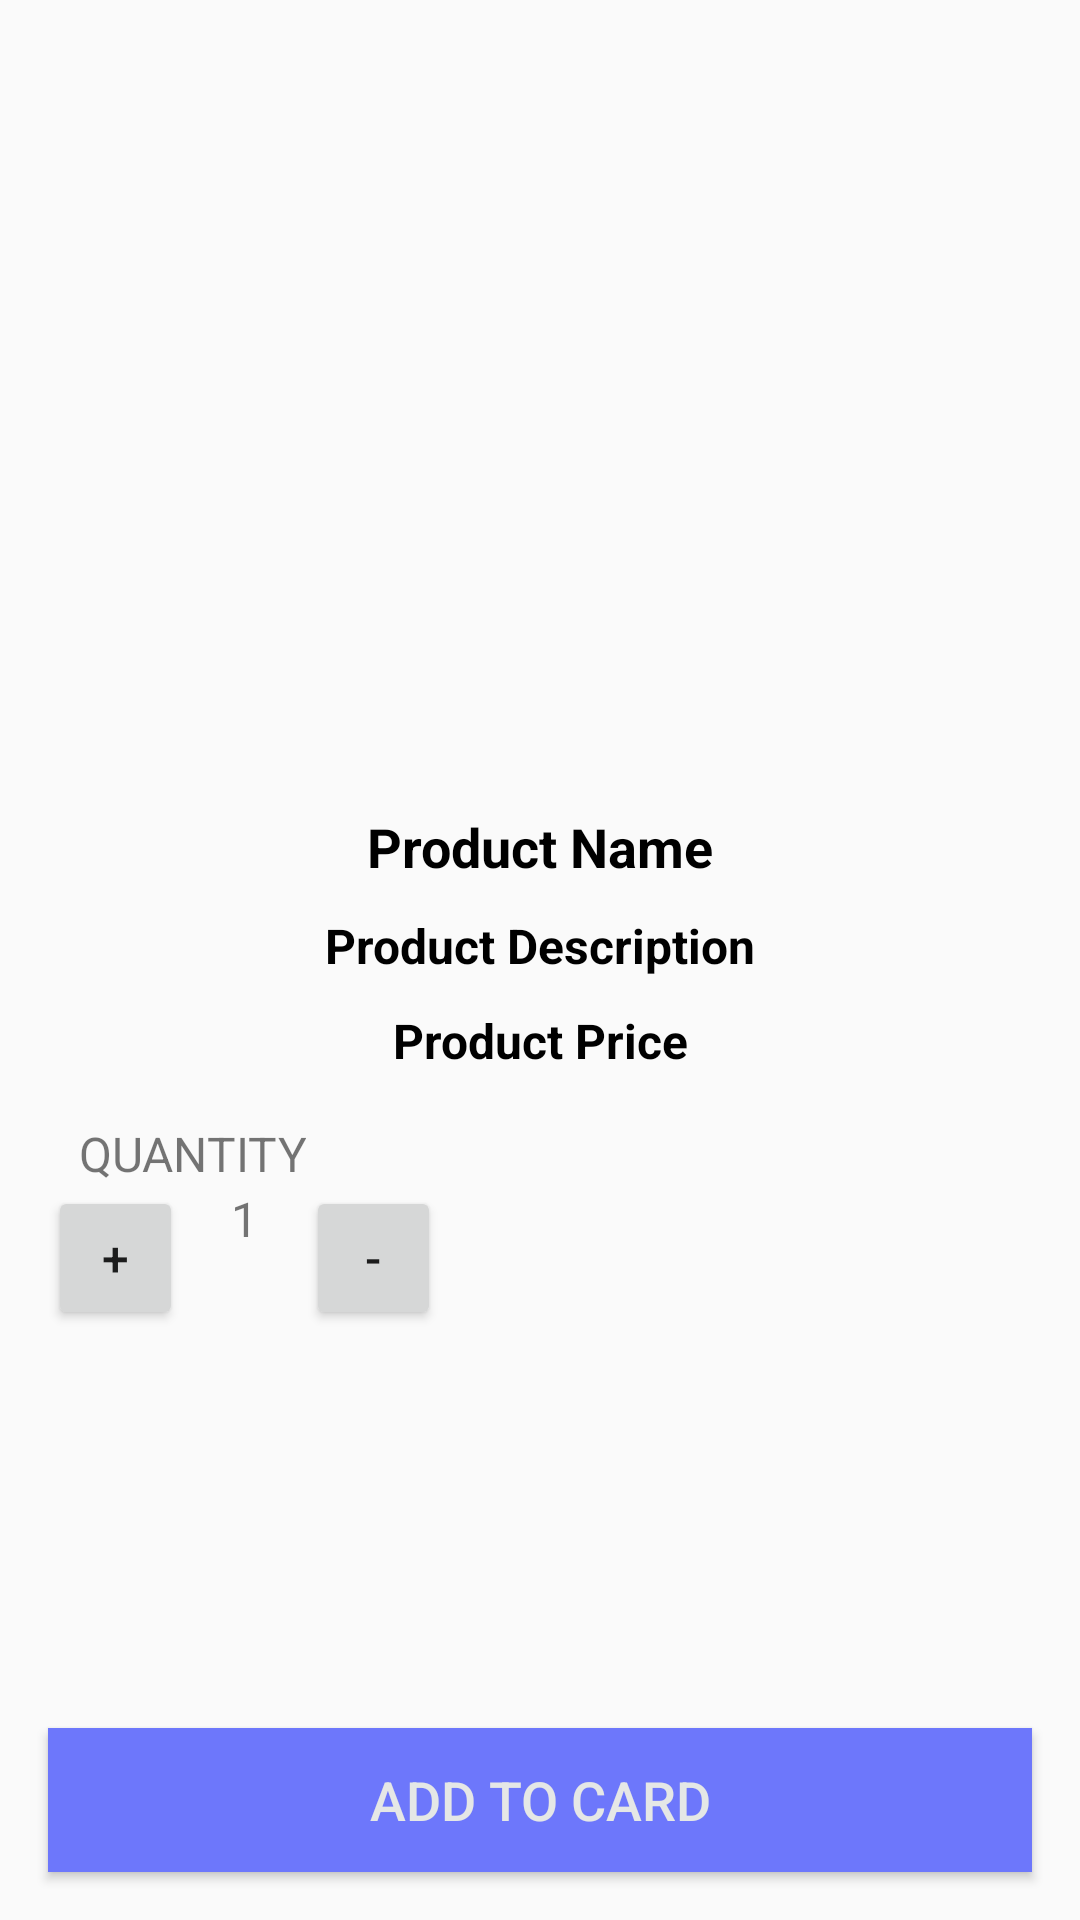

Here is an Android app screen rendered from its layout file. Give the layout XML and the strings, colors and styles it references.
<!-- AndroidManifest.xml: application theme Theme.E_Commerce -->
<!-- res/layout/activity_product_details.xml -->
<?xml version="1.0" encoding="utf-8"?>
<RelativeLayout xmlns:android="http://schemas.android.com/apk/res/android"
    xmlns:app="http://schemas.android.com/apk/res-auto"
    xmlns:tools="http://schemas.android.com/tools"
    android:layout_width="match_parent"
    android:layout_height="match_parent"
    tools:context=".ProductDetailsActivity"
    tools:ignore="MissingClass">

    <ImageView
        android:id="@+id/product_image_details"
        android:layout_width="match_parent"
        android:layout_height="260dp"
        android:scaleType="centerCrop"

        />

    <TextView
        android:id="@+id/product_name_details"
        android:layout_width="match_parent"
        android:layout_height="wrap_content"
        android:layout_below="@id/product_image_details"
        android:text="Product Name"
        android:textColor="@color/black"
        android:textStyle="bold"
        android:textSize="18sp"
        android:gravity="center"
        android:layout_marginTop="10dp"
        />

    <TextView
        android:id="@+id/product_description_details"
        android:layout_width="match_parent"
        android:layout_height="wrap_content"
        android:layout_below="@id/product_name_details"
        android:text="Product Description"
        android:textColor="@color/black"
        android:textStyle="bold"
        android:textSize="16sp"
        android:gravity="center"
        android:layout_marginTop="10dp"
        />

    <TextView
        android:id="@+id/product_price_details"
        android:layout_width="match_parent"
        android:layout_height="wrap_content"
        android:layout_below="@id/product_description_details"
        android:text="Product Price"
        android:textColor="@color/black"
        android:textStyle="bold"
        android:textSize="16sp"
        android:gravity="center"
        android:layout_marginTop="10dp"

        />
    <Button
        android:id="@+id/pd_add_to_card_button"
        android:layout_width="match_parent"
        android:layout_height="wrap_content"
        android:background="@color/blue"
        android:layout_margin="16dp"
        android:layout_alignParentBottom="true"
        android:textColor="@color/white"
        android:textSize="18dp"
        android:text="Add To Card"
        />

    <RelativeLayout

        android:id="@+id/block"
        android:layout_width="wrap_content"
        android:layout_height="250px"
        android:layout_above="@+id/pd_add_to_card_button"

        android:layout_below="@+id/product_price_details"
        android:layout_alignParentStart="true"
        android:layout_marginStart="16dp"
        android:layout_marginTop="16dp"
        android:layout_marginEnd="16dp"
        android:layout_marginRight="160dp"
        android:layout_marginBottom="16dp"
        android:orientation="vertical"
        tools:ignore="HardcodedText">

        <TextView
            android:id="@+id/Quantity"
            android:layout_width="wrap_content"
            android:layout_height="wrap_content"
            android:layout_marginLeft="30px"
            android:gravity="center"
            android:text="QUANTITY"
            android:textSize="16sp" />

        <TextView
            android:id="@+id/qtr"
            android:layout_width="wrap_content"
            android:layout_height="wrap_content"
            android:layout_below="@+id/Quantity"
            android:layout_toRightOf="@+id/add"
            android:text="1"
            android:textSize="16sp" />


        <Button
            android:id="@+id/add"
            android:layout_width="45dp"
            android:layout_height="wrap_content"
            android:layout_below="@+id/Quantity"
            android:layout_marginTop="0dp"
            android:layout_marginRight="16dp"
            android:text="+"
            android:textSize="16sp" />

        <Button
            android:id="@+id/sub"
            android:layout_width="45dp"
            android:layout_height="wrap_content"
            android:layout_below="@+id/Quantity"
            android:layout_marginLeft="16dp"
            android:layout_toRightOf="@+id/qtr"
            android:text="-"
            android:textSize="16sp" />


    </RelativeLayout>


</RelativeLayout>
<!-- resources referenced by this layout -->
<resources>
  <color name="black">#000000</color>
  <color name="blue">#6D77FB</color>
  <color name="white">#e5e7e6</color>
  <style name="Theme.E_Commerce" parent="Base.Theme.E_Commerce" />
  <style name="Base.Theme.E_Commerce" parent="Theme.AppCompat.Light.NoActionBar">
          
          
      </style>
</resources>
